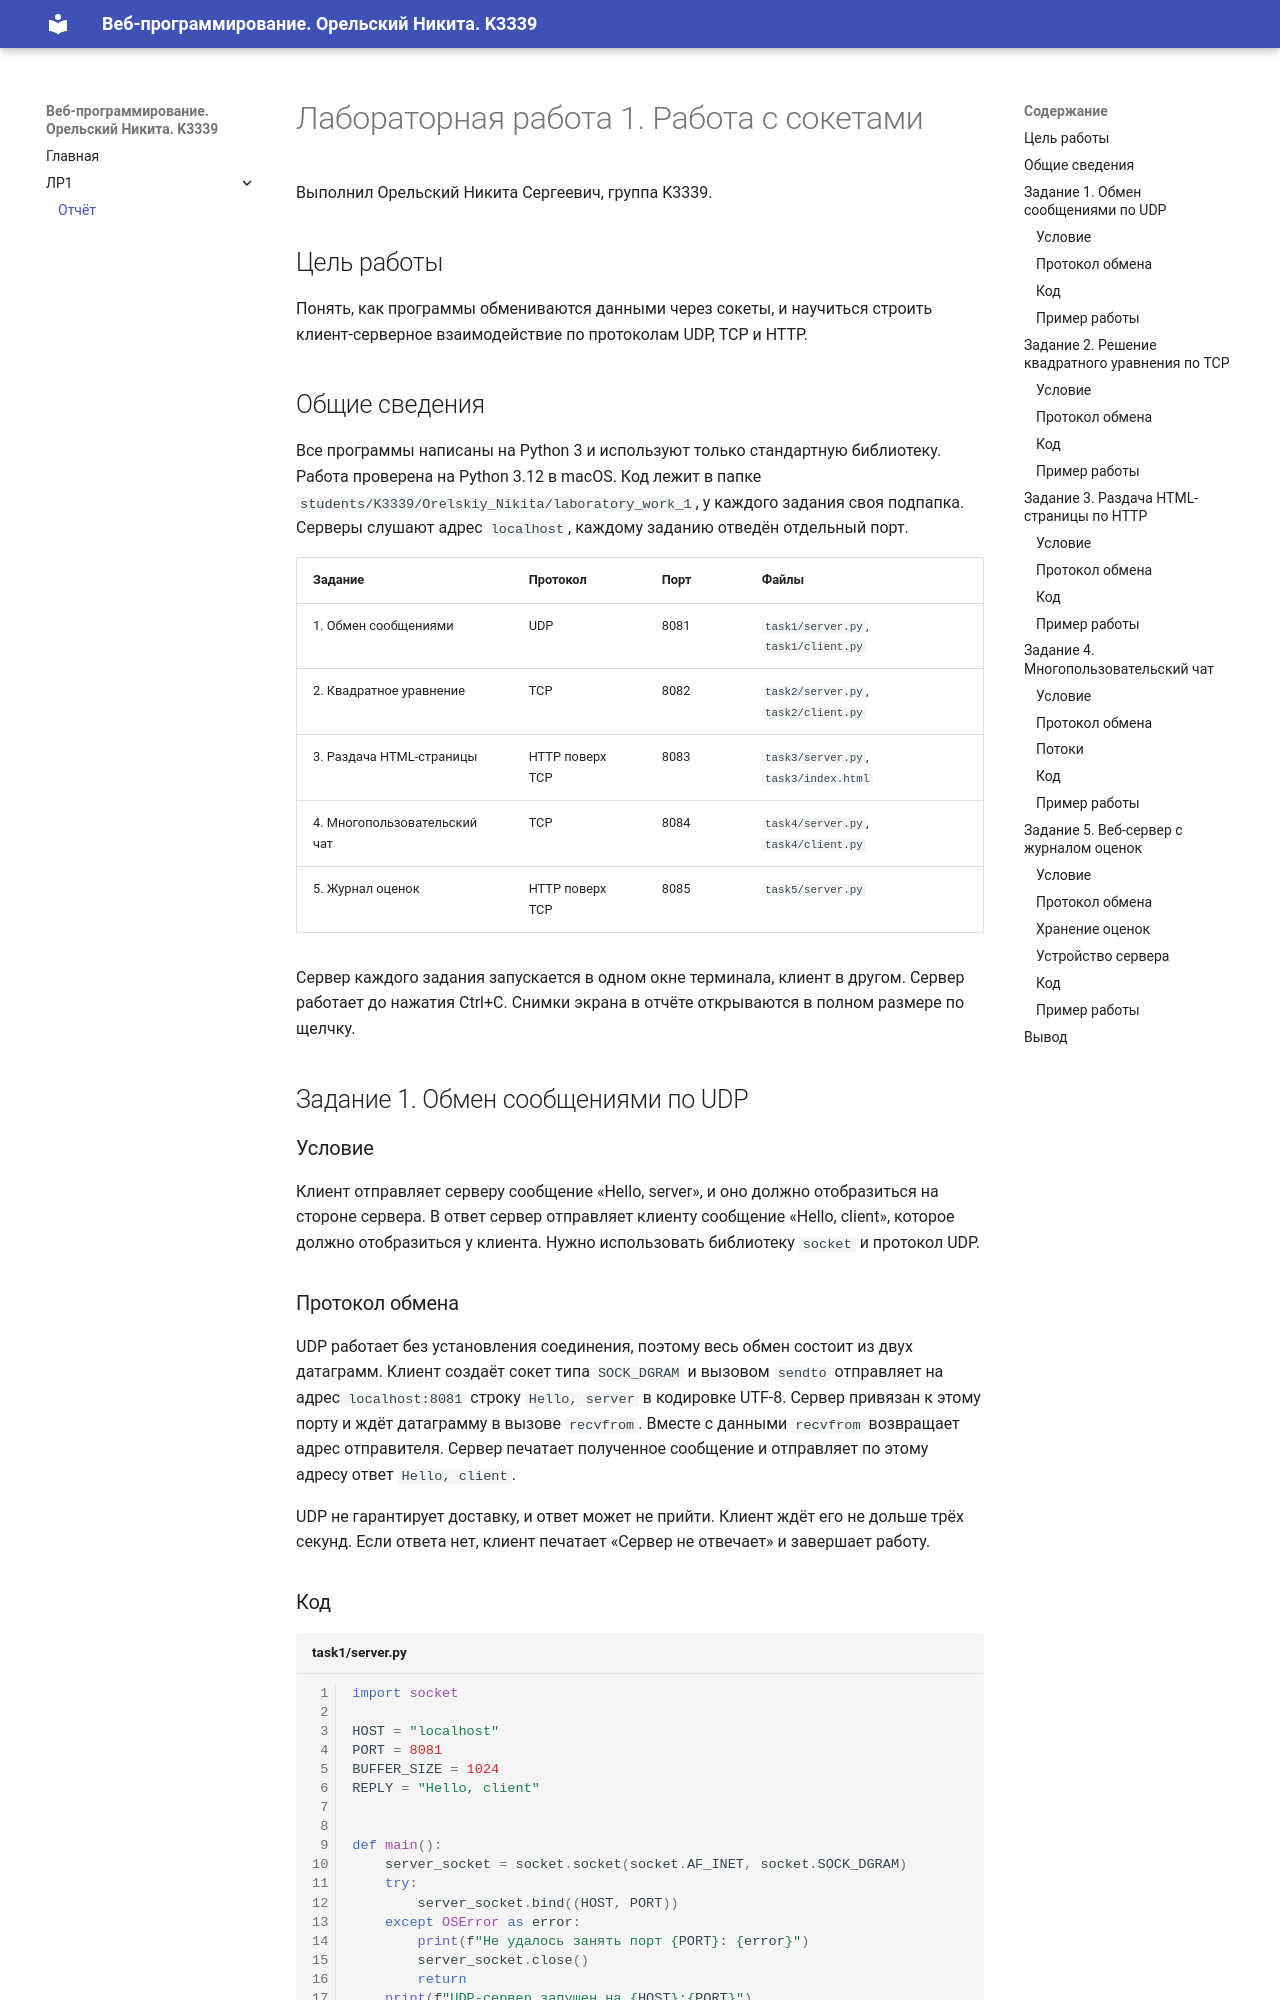

repository: NikitaOrela/ITMO_ICT_WebDevelopment_2026-2027 · page: lr1/report/index.html · generator: mkdocs

# Лабораторная работа 1. Работа с сокетами

Выполнил Орельский Никита Сергеевич, группа K3339.

## Цель работы

Понять, как программы обмениваются данными через сокеты, и научиться строить клиент-серверное взаимодействие по протоколам UDP, TCP и HTTP.

## Общие сведения

Все программы написаны на Python 3 и используют только стандартную библиотеку. Работа проверена на Python 3.12 в macOS. Код лежит в папке `students/K3339/Orelskiy_Nikita/laboratory_work_1`, у каждого задания своя подпапка. Серверы слушают адрес `localhost`, каждому заданию отведён отдельный порт.

| Задание | Протокол | Порт | Файлы |
|---|---|---|---|
| 1. Обмен сообщениями | UDP | 8081 | `task1/server.py`, `task1/client.py` |
| 2. Квадратное уравнение | TCP | 8082 | `task2/server.py`, `task2/client.py` |
| 3. Раздача HTML-страницы | HTTP поверх TCP | 8083 | `task3/server.py`, `task3/index.html` |
| 4. Многопользовательский чат | TCP | 8084 | `task4/server.py`, `task4/client.py` |
| 5. Журнал оценок | HTTP поверх TCP | 8085 | `task5/server.py` |

Сервер каждого задания запускается в одном окне терминала, клиент в другом. Сервер работает до нажатия Ctrl+C. Снимки экрана в отчёте открываются в полном размере по щелчку.

## Задание 1. Обмен сообщениями по UDP

### Условие

Клиент отправляет серверу сообщение «Hello, server», и оно должно отобразиться на стороне сервера. В ответ сервер отправляет клиенту сообщение «Hello, client», которое должно отобразиться у клиента. Нужно использовать библиотеку `socket` и протокол UDP.

### Протокол обмена

UDP работает без установления соединения, поэтому весь обмен состоит из двух датаграмм. Клиент создаёт сокет типа `SOCK_DGRAM` и вызовом `sendto` отправляет на адрес `localhost:8081` строку `Hello, server` в кодировке UTF-8. Сервер привязан к этому порту и ждёт датаграмму в вызове `recvfrom`. Вместе с данными `recvfrom` возвращает адрес отправителя. Сервер печатает полученное сообщение и отправляет по этому адресу ответ `Hello, client`.

UDP не гарантирует доставку, и ответ может не прийти. Клиент ждёт его не дольше трёх секунд. Если ответа нет, клиент печатает «Сервер не отвечает» и завершает работу.
